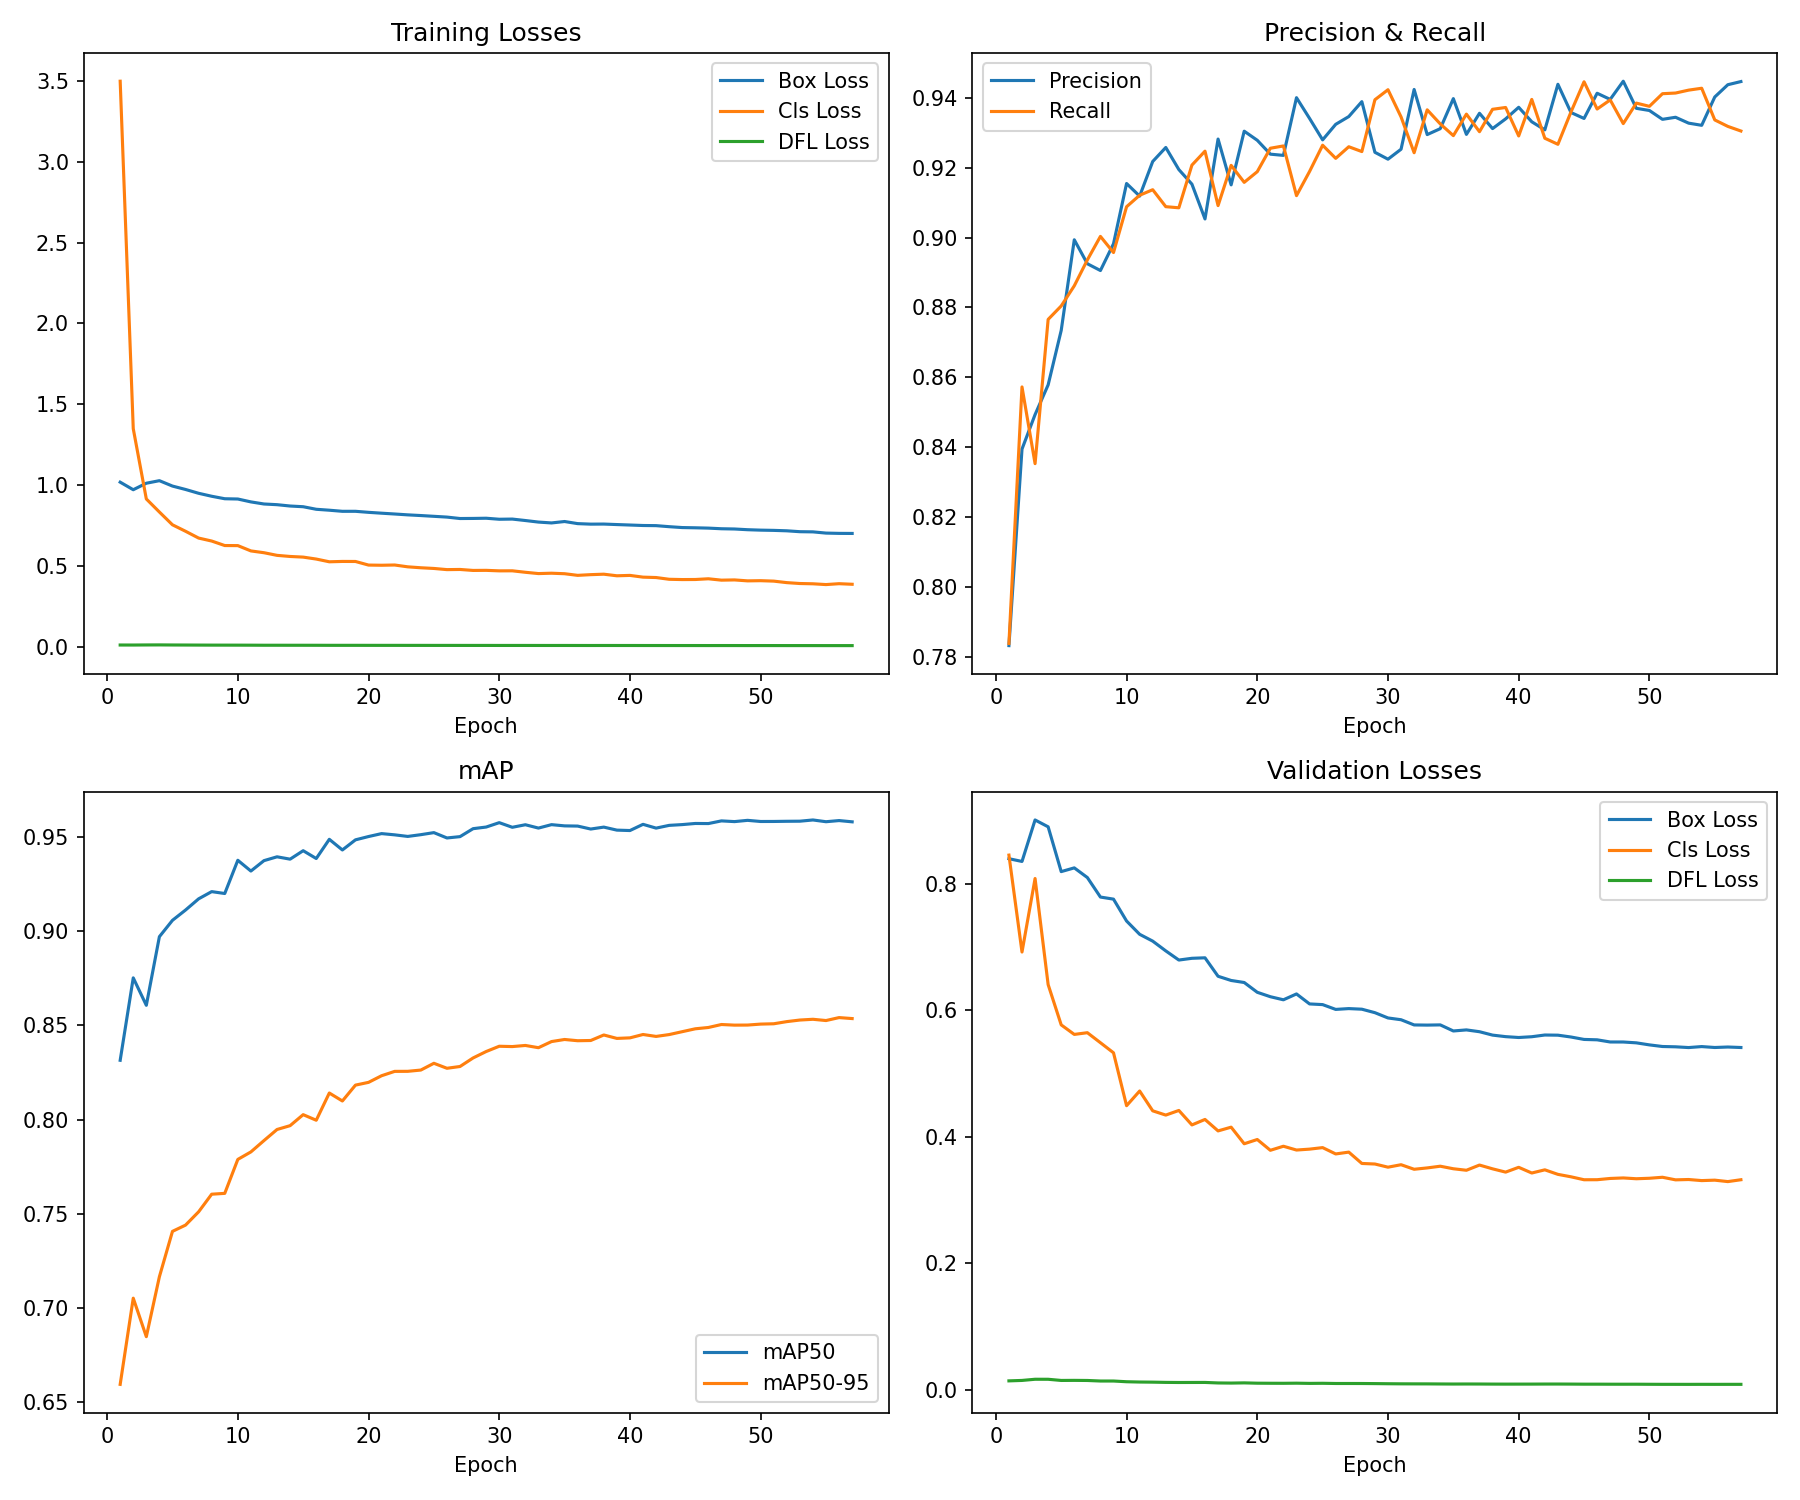

Data behind this chart, as committed beside it:
epoch, time, train/box_loss, train/cls_loss, train/dfl_loss, metrics/precision(B), metrics/recall(B), metrics/mAP50(B), metrics/mAP50-95(B), val/box_loss, val/cls_loss, val/dfl_loss, lr/pg0, lr/pg1, lr/pg2, lr/pg3, lr/pg4, lr/pg5, lr/pg6, lr/pg7
1, 238.5, 1.018, 3.498, 0.01078, 0.7833, 0.7839, 0.8315, 0.6592, 0.8402, 0.8459, 0.01386, 0.009991, 0.00333, 0.009991, 0.00333, 0.009991, 0.00333, 0.009991, 0.00333
2, 436.9, 0.9712, 1.349, 0.01064, 0.8395, 0.8573, 0.8753, 0.705, 0.8359, 0.6925, 0.01455, 0.01979, 0.006598, 0.01979, 0.006598, 0.01979, 0.006598, 0.01979, 0.006598
3, 622.8, 1.011, 0.9142, 0.01116, 0.8494, 0.8353, 0.8607, 0.6845, 0.9015, 0.8089, 0.01641, 0.0294, 0.009799, 0.0294, 0.009799, 0.0294, 0.009799, 0.0294, 0.009799
4, 809.7, 1.027, 0.8333, 0.01144, 0.8579, 0.8766, 0.8972, 0.7164, 0.8907, 0.641, 0.01638, 0.02911, 0.009703, 0.02911, 0.009703, 0.02911, 0.009703, 0.02911, 0.009703
5, 995.5, 0.9939, 0.7543, 0.01093, 0.8734, 0.8804, 0.9059, 0.7405, 0.8198, 0.5772, 0.01453, 0.02881, 0.009604, 0.02881, 0.009604, 0.02881, 0.009604, 0.02881, 0.009604
6, 1173, 0.9728, 0.7143, 0.01067, 0.8994, 0.8862, 0.9114, 0.7439, 0.8257, 0.5621, 0.01465, 0.02851, 0.009505, 0.02851, 0.009505, 0.02851, 0.009505, 0.02851, 0.009505
7, 1358, 0.9492, 0.6723, 0.01037, 0.8925, 0.8936, 0.9173, 0.7509, 0.8104, 0.5649, 0.01448, 0.02822, 0.009406, 0.02822, 0.009406, 0.02822, 0.009406, 0.02822, 0.009406
8, 1542, 0.9309, 0.6539, 0.0101, 0.8906, 0.9003, 0.9212, 0.7603, 0.7795, 0.549, 0.01362, 0.02792, 0.009307, 0.02792, 0.009307, 0.02792, 0.009307, 0.02792, 0.009307
9, 1730, 0.9155, 0.626, 0.01001, 0.8982, 0.8957, 0.9202, 0.7607, 0.7762, 0.5331, 0.01362, 0.02762, 0.009208, 0.02762, 0.009208, 0.02762, 0.009208, 0.02762, 0.009208
10, 1916, 0.9138, 0.6256, 0.00989, 0.9155, 0.9088, 0.9378, 0.7788, 0.7416, 0.4493, 0.01248, 0.02733, 0.009109, 0.02733, 0.009109, 0.02733, 0.009109, 0.02733, 0.009109
11, 2101, 0.896, 0.5928, 0.0097, 0.9119, 0.9121, 0.9321, 0.7828, 0.7206, 0.4726, 0.01202, 0.02703, 0.00901, 0.02703, 0.00901, 0.02703, 0.00901, 0.02703, 0.00901
12, 2288, 0.883, 0.5817, 0.00935, 0.9217, 0.9137, 0.9376, 0.7888, 0.7098, 0.4412, 0.01183, 0.02673, 0.008911, 0.02673, 0.008911, 0.02673, 0.008911, 0.02673, 0.008911
13, 2594, 0.8787, 0.5653, 0.00931, 0.9258, 0.9088, 0.9397, 0.7947, 0.6943, 0.4345, 0.01145, 0.02644, 0.008812, 0.02644, 0.008812, 0.02644, 0.008812, 0.02644, 0.008812
14, 2903, 0.8705, 0.5584, 0.00923, 0.9194, 0.9085, 0.9384, 0.7967, 0.6798, 0.4418, 0.01129, 0.02614, 0.008713, 0.02614, 0.008713, 0.02614, 0.008713, 0.02614, 0.008713
15, 3354, 0.8661, 0.5545, 0.00919, 0.9153, 0.9207, 0.9429, 0.8026, 0.6826, 0.4189, 0.01133, 0.02584, 0.008614, 0.02584, 0.008614, 0.02584, 0.008614, 0.02584, 0.008614
16, 3772, 0.8503, 0.5424, 0.0091, 0.9053, 0.9247, 0.9388, 0.7996, 0.6834, 0.4276, 0.01137, 0.02555, 0.008515, 0.02555, 0.008515, 0.02555, 0.008515, 0.02555, 0.008515
17, 4350, 0.8445, 0.5255, 0.00886, 0.9282, 0.9091, 0.949, 0.8141, 0.6542, 0.4094, 0.01056, 0.02525, 0.008416, 0.02525, 0.008416, 0.02525, 0.008416, 0.02525, 0.008416
18, 4654, 0.8377, 0.5277, 0.00881, 0.9151, 0.9206, 0.9433, 0.8099, 0.6475, 0.4153, 0.01037, 0.02495, 0.008317, 0.02495, 0.008317, 0.02495, 0.008317, 0.02495, 0.008317
19, 4839, 0.8378, 0.5275, 0.00883, 0.9304, 0.9158, 0.9487, 0.8183, 0.6443, 0.3891, 0.01068, 0.02465, 0.008218, 0.02465, 0.008218, 0.02465, 0.008218, 0.02465, 0.008218
20, 5118, 0.8314, 0.5052, 0.00869, 0.9278, 0.9188, 0.9505, 0.8198, 0.6288, 0.3958, 0.01018, 0.02436, 0.008119, 0.02436, 0.008119, 0.02436, 0.008119, 0.02436, 0.008119
21, 5484, 0.8261, 0.5041, 0.00865, 0.9238, 0.9255, 0.952, 0.8233, 0.6218, 0.3787, 0.01007, 0.02406, 0.00802, 0.02406, 0.00802, 0.02406, 0.00802, 0.02406, 0.00802
22, 5799, 0.8211, 0.5056, 0.00864, 0.9235, 0.9262, 0.9514, 0.8256, 0.6169, 0.3852, 0.01001, 0.02376, 0.007921, 0.02376, 0.007921, 0.02376, 0.007921, 0.02376, 0.007921
23, 6108, 0.8158, 0.4944, 0.0085, 0.94, 0.912, 0.9505, 0.8256, 0.6262, 0.3792, 0.0102, 0.02347, 0.007822, 0.02347, 0.007822, 0.02347, 0.007822, 0.02347, 0.007822
24, 6424, 0.8115, 0.4886, 0.00848, 0.9341, 0.9189, 0.9515, 0.8263, 0.6104, 0.3806, 0.00987, 0.02317, 0.007723, 0.02317, 0.007723, 0.02317, 0.007723, 0.02317, 0.007723
25, 6740, 0.8068, 0.4843, 0.00838, 0.9279, 0.9264, 0.9526, 0.8299, 0.6093, 0.383, 0.01003, 0.02287, 0.007624, 0.02287, 0.007624, 0.02287, 0.007624, 0.02287, 0.007624
26, 7055, 0.802, 0.4771, 0.00838, 0.9324, 0.9226, 0.9497, 0.8273, 0.6017, 0.373, 0.00971, 0.02258, 0.007525, 0.02258, 0.007525, 0.02258, 0.007525, 0.02258, 0.007525
27, 7370, 0.7931, 0.4781, 0.00829, 0.9346, 0.926, 0.9504, 0.8282, 0.603, 0.3759, 0.00971, 0.02228, 0.007426, 0.02228, 0.007426, 0.02228, 0.007426, 0.02228, 0.007426
28, 7686, 0.7937, 0.472, 0.00822, 0.9389, 0.9246, 0.9546, 0.8327, 0.602, 0.3579, 0.00968, 0.02198, 0.007327, 0.02198, 0.007327, 0.02198, 0.007327, 0.02198, 0.007327
29, 8002, 0.7949, 0.4726, 0.00824, 0.9244, 0.9394, 0.9555, 0.8362, 0.5965, 0.357, 0.00953, 0.02168, 0.007228, 0.02168, 0.007228, 0.02168, 0.007228, 0.02168, 0.007228
30, 8318, 0.7886, 0.4695, 0.00809, 0.9224, 0.9423, 0.9578, 0.839, 0.5882, 0.352, 0.00932, 0.02139, 0.007129, 0.02139, 0.007129, 0.02139, 0.007129, 0.02139, 0.007129
31, 8632, 0.7897, 0.4697, 0.0081, 0.9253, 0.9345, 0.9554, 0.8388, 0.5854, 0.3559, 0.00917, 0.02109, 0.00703, 0.02109, 0.00703, 0.02109, 0.00703, 0.02109, 0.00703
32, 8946, 0.7807, 0.4606, 0.00809, 0.9424, 0.9243, 0.9567, 0.8394, 0.5771, 0.3487, 0.00911, 0.02079, 0.006931, 0.02079, 0.006931, 0.02079, 0.006931, 0.02079, 0.006931
33, 9261, 0.7712, 0.4526, 0.00799, 0.9294, 0.9365, 0.955, 0.8382, 0.5769, 0.3509, 0.00908, 0.0205, 0.006832, 0.0205, 0.006832, 0.0205, 0.006832, 0.0205, 0.006832
34, 9576, 0.7658, 0.4549, 0.00793, 0.9311, 0.9325, 0.9568, 0.8415, 0.5772, 0.3536, 0.00895, 0.0202, 0.006733, 0.0202, 0.006733, 0.0202, 0.006733, 0.0202, 0.006733
35, 9890, 0.7746, 0.4517, 0.008, 0.9397, 0.9292, 0.9561, 0.8426, 0.5676, 0.3495, 0.00885, 0.0199, 0.006634, 0.0199, 0.006634, 0.0199, 0.006634, 0.0199, 0.006634
36, 10206, 0.7616, 0.4416, 0.00788, 0.9295, 0.9353, 0.956, 0.8419, 0.5693, 0.3472, 0.00891, 0.01961, 0.006535, 0.01961, 0.006535, 0.01961, 0.006535, 0.01961, 0.006535
37, 10520, 0.7584, 0.446, 0.0078, 0.9355, 0.9303, 0.9545, 0.842, 0.5664, 0.3554, 0.00887, 0.01931, 0.006436, 0.01931, 0.006436, 0.01931, 0.006436, 0.01931, 0.006436
38, 10834, 0.7589, 0.4488, 0.00786, 0.9312, 0.9367, 0.9555, 0.8449, 0.561, 0.3494, 0.00875, 0.01901, 0.006337, 0.01901, 0.006337, 0.01901, 0.006337, 0.01901, 0.006337
39, 11149, 0.7558, 0.439, 0.00781, 0.9339, 0.9372, 0.9539, 0.8431, 0.5586, 0.3442, 0.0087, 0.01871, 0.006238, 0.01871, 0.006238, 0.01871, 0.006238, 0.01871, 0.006238
40, 11464, 0.7529, 0.4413, 0.00782, 0.9373, 0.9291, 0.9537, 0.8434, 0.5573, 0.3518, 0.00872, 0.01842, 0.006139, 0.01842, 0.006139, 0.01842, 0.006139, 0.01842, 0.006139
41, 11778, 0.75, 0.4305, 0.00769, 0.9331, 0.9395, 0.957, 0.8452, 0.5585, 0.3428, 0.00874, 0.01812, 0.00604, 0.01812, 0.00604, 0.01812, 0.00604, 0.01812, 0.00604
42, 12093, 0.7491, 0.4281, 0.00765, 0.9308, 0.9284, 0.9549, 0.8442, 0.5612, 0.3478, 0.00882, 0.01782, 0.005941, 0.01782, 0.005941, 0.01782, 0.005941, 0.01782, 0.005941
43, 12408, 0.7427, 0.4173, 0.00759, 0.9438, 0.9267, 0.9564, 0.8452, 0.5609, 0.3407, 0.00884, 0.01753, 0.005842, 0.01753, 0.005842, 0.01753, 0.005842, 0.01753, 0.005842
44, 12723, 0.7372, 0.4156, 0.00754, 0.9358, 0.9359, 0.9568, 0.8467, 0.558, 0.3368, 0.00875, 0.01723, 0.005743, 0.01723, 0.005743, 0.01723, 0.005743, 0.01723, 0.005743
45, 13038, 0.7358, 0.416, 0.0075, 0.9341, 0.9446, 0.9574, 0.8482, 0.5542, 0.3321, 0.00863, 0.01693, 0.005644, 0.01693, 0.005644, 0.01693, 0.005644, 0.01693, 0.005644
46, 13352, 0.7338, 0.4204, 0.0074, 0.9413, 0.9368, 0.9574, 0.8489, 0.5536, 0.3322, 0.00863, 0.01664, 0.005545, 0.01664, 0.005545, 0.01664, 0.005545, 0.01664, 0.005545
47, 13666, 0.7299, 0.4119, 0.0075, 0.9395, 0.9394, 0.9588, 0.8505, 0.5502, 0.3342, 0.00856, 0.01634, 0.005446, 0.01634, 0.005446, 0.01634, 0.005446, 0.01634, 0.005446
48, 13979, 0.7284, 0.4134, 0.00745, 0.9447, 0.9326, 0.9584, 0.8502, 0.5501, 0.335, 0.00854, 0.01604, 0.005347, 0.01604, 0.005347, 0.01604, 0.005347, 0.01604, 0.005347
49, 14295, 0.7239, 0.4075, 0.00734, 0.937, 0.9385, 0.9591, 0.8502, 0.5488, 0.3337, 0.00856, 0.01574, 0.005248, 0.01574, 0.005248, 0.01574, 0.005248, 0.01574, 0.005248
50, 14609, 0.7213, 0.4087, 0.0074, 0.9363, 0.9375, 0.9585, 0.8507, 0.5456, 0.3345, 0.00845, 0.01545, 0.005149, 0.01545, 0.005149, 0.01545, 0.005149, 0.01545, 0.005149
51, 14924, 0.7198, 0.4059, 0.00735, 0.9338, 0.9411, 0.9585, 0.8509, 0.543, 0.3361, 0.00837, 0.01515, 0.00505, 0.01515, 0.00505, 0.01515, 0.00505, 0.01515, 0.00505
52, 15238, 0.7171, 0.3966, 0.00725, 0.9344, 0.9413, 0.9586, 0.8521, 0.5425, 0.332, 0.00836, 0.01485, 0.004951, 0.01485, 0.004951, 0.01485, 0.004951, 0.01485, 0.004951
53, 15553, 0.7117, 0.3912, 0.00723, 0.9327, 0.9422, 0.9586, 0.8529, 0.5413, 0.3325, 0.00833, 0.01456, 0.004852, 0.01456, 0.004852, 0.01456, 0.004852, 0.01456, 0.004852
54, 15867, 0.7106, 0.3894, 0.00719, 0.9321, 0.9427, 0.9593, 0.8533, 0.5429, 0.3308, 0.00838, 0.01426, 0.004753, 0.01426, 0.004753, 0.01426, 0.004753, 0.01426, 0.004753
55, 16182, 0.703, 0.3846, 0.0071, 0.9402, 0.9336, 0.9584, 0.8526, 0.5414, 0.3315, 0.00834, 0.01396, 0.004654, 0.01396, 0.004654, 0.01396, 0.004654, 0.01396, 0.004654
56, 16497, 0.7013, 0.39, 0.00707, 0.9437, 0.9318, 0.959, 0.8542, 0.5422, 0.3292, 0.00837, 0.01367, 0.004555, 0.01367, 0.004555, 0.01367, 0.004555, 0.01367, 0.004555
57, 16811, 0.7008, 0.3865, 0.00707, 0.9446, 0.9305, 0.9583, 0.8537, 0.5414, 0.3322, 0.00836, 0.01337, 0.004456, 0.01337, 0.004456, 0.01337, 0.004456, 0.01337, 0.004456
